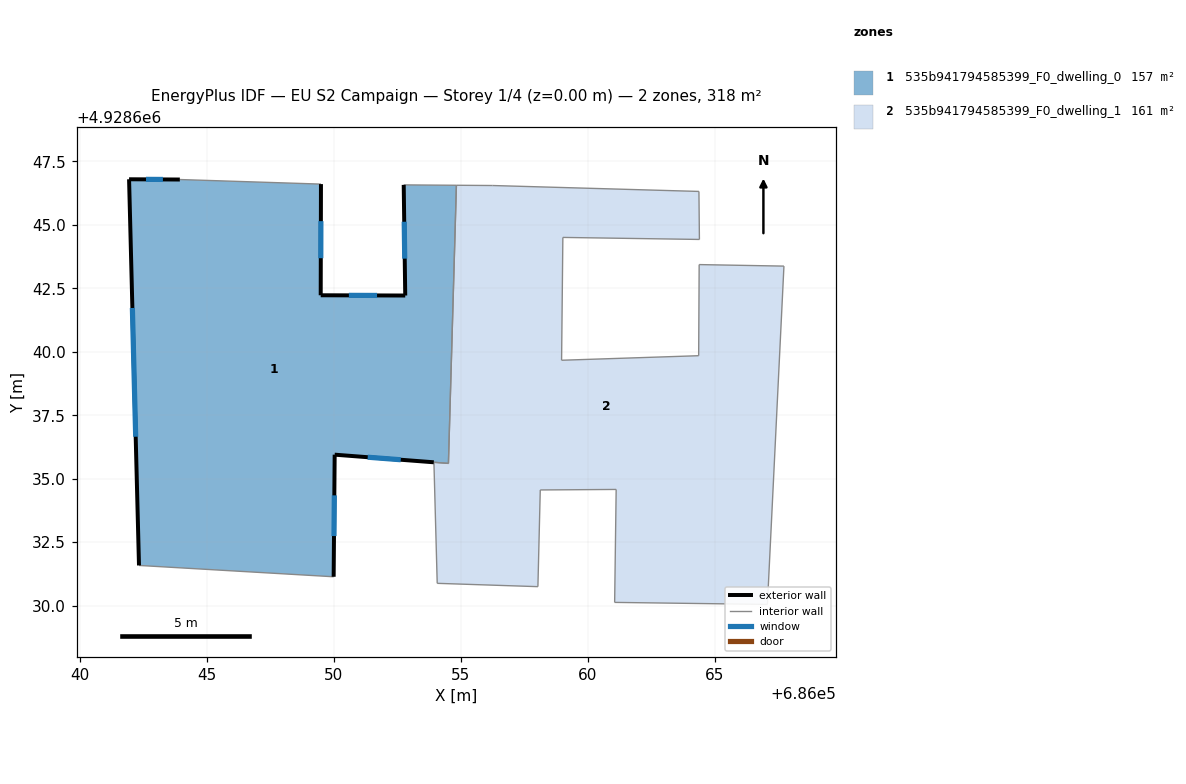
=== STOREY PLAN SPEC (per zone: floor XY polygon, exterior-wall plan segments, windows/doors) ===
zone 1: 535b941794585399_F0_dwelling_0  (157.0 m²)
  floor: (686054.83, 4928646.56) (686054.51, 4928635.60) (686050.03, 4928635.95) (686049.99, 4928631.14) (686042.32, 4928631.58) (686041.93, 4928646.80) (686043.93, 4928646.79) (686049.49, 4928646.61) (686049.48, 4928642.23) (686052.81, 4928642.22) (686052.75, 4928646.58)
  exterior wall: (686050.03, 4928635.95) – (686053.94, 4928635.65)  [3.9 m]
    window: (686051.33, 4928635.85) – (686052.63, 4928635.75)  [1.3 m²]
  exterior wall: (686049.99, 4928631.14) – (686050.03, 4928635.95)  [4.8 m]
    window: (686050.00, 4928632.74) – (686050.02, 4928634.34)  [1.6 m²]
  exterior wall: (686041.93, 4928646.80) – (686042.32, 4928631.58)  [15.2 m]
    window: (686042.06, 4928641.73) – (686042.19, 4928636.65)  [5.1 m²]
  exterior wall: (686043.93, 4928646.79) – (686041.93, 4928646.80)  [2.0 m]
    window: (686043.26, 4928646.79) – (686042.60, 4928646.79)  [0.7 m²]
  exterior wall: (686049.48, 4928642.23) – (686049.49, 4928646.61)  [4.4 m]
    window: (686049.48, 4928643.69) – (686049.49, 4928645.15)  [1.5 m²]
  exterior wall: (686052.81, 4928642.22) – (686049.48, 4928642.23)  [3.3 m]
    window: (686051.70, 4928642.22) – (686050.59, 4928642.22)  [1.1 m²]
  exterior wall: (686052.75, 4928646.58) – (686052.81, 4928642.22)  [4.4 m]
    window: (686052.77, 4928645.12) – (686052.79, 4928643.67)  [1.5 m²]
  interior walls: 5
zone 2: 535b941794585399_F0_dwelling_1  (161.2 m²)
  floor: (686067.73, 4928643.38) (686067.08, 4928630.05) (686061.06, 4928630.13) (686061.12, 4928634.58) (686058.13, 4928634.56) (686058.04, 4928630.75) (686054.07, 4928630.88) (686053.94, 4928635.65) (686054.51, 4928635.60) (686054.83, 4928646.56) (686056.26, 4928646.55) (686064.38, 4928646.32) (686064.40, 4928644.43) (686059.02, 4928644.51) (686058.97, 4928639.67) (686064.37, 4928639.85) (686064.39, 4928643.44)
  interior walls: 17

=== DERIVED (storey summary) ===
Building: EU S2 Campaign
Storey: 1 of 4  (floor level z = 0.00 m)
Storey gross floor area: 318.1 m²
Zones on this storey: 2
  - 535b941794585399_F0_dwelling_0: floor 157.0 m²; exterior wall 38.0 m (114.0 m²); 7 window(s) 12.7 m²; WWR 11.1%
  - 535b941794585399_F0_dwelling_1: floor 161.2 m²
Zone adjacency (shared interzone walls):
  - 535b941794585399_F0_dwelling_0 ↔ 535b941794585399_F0_dwelling_1